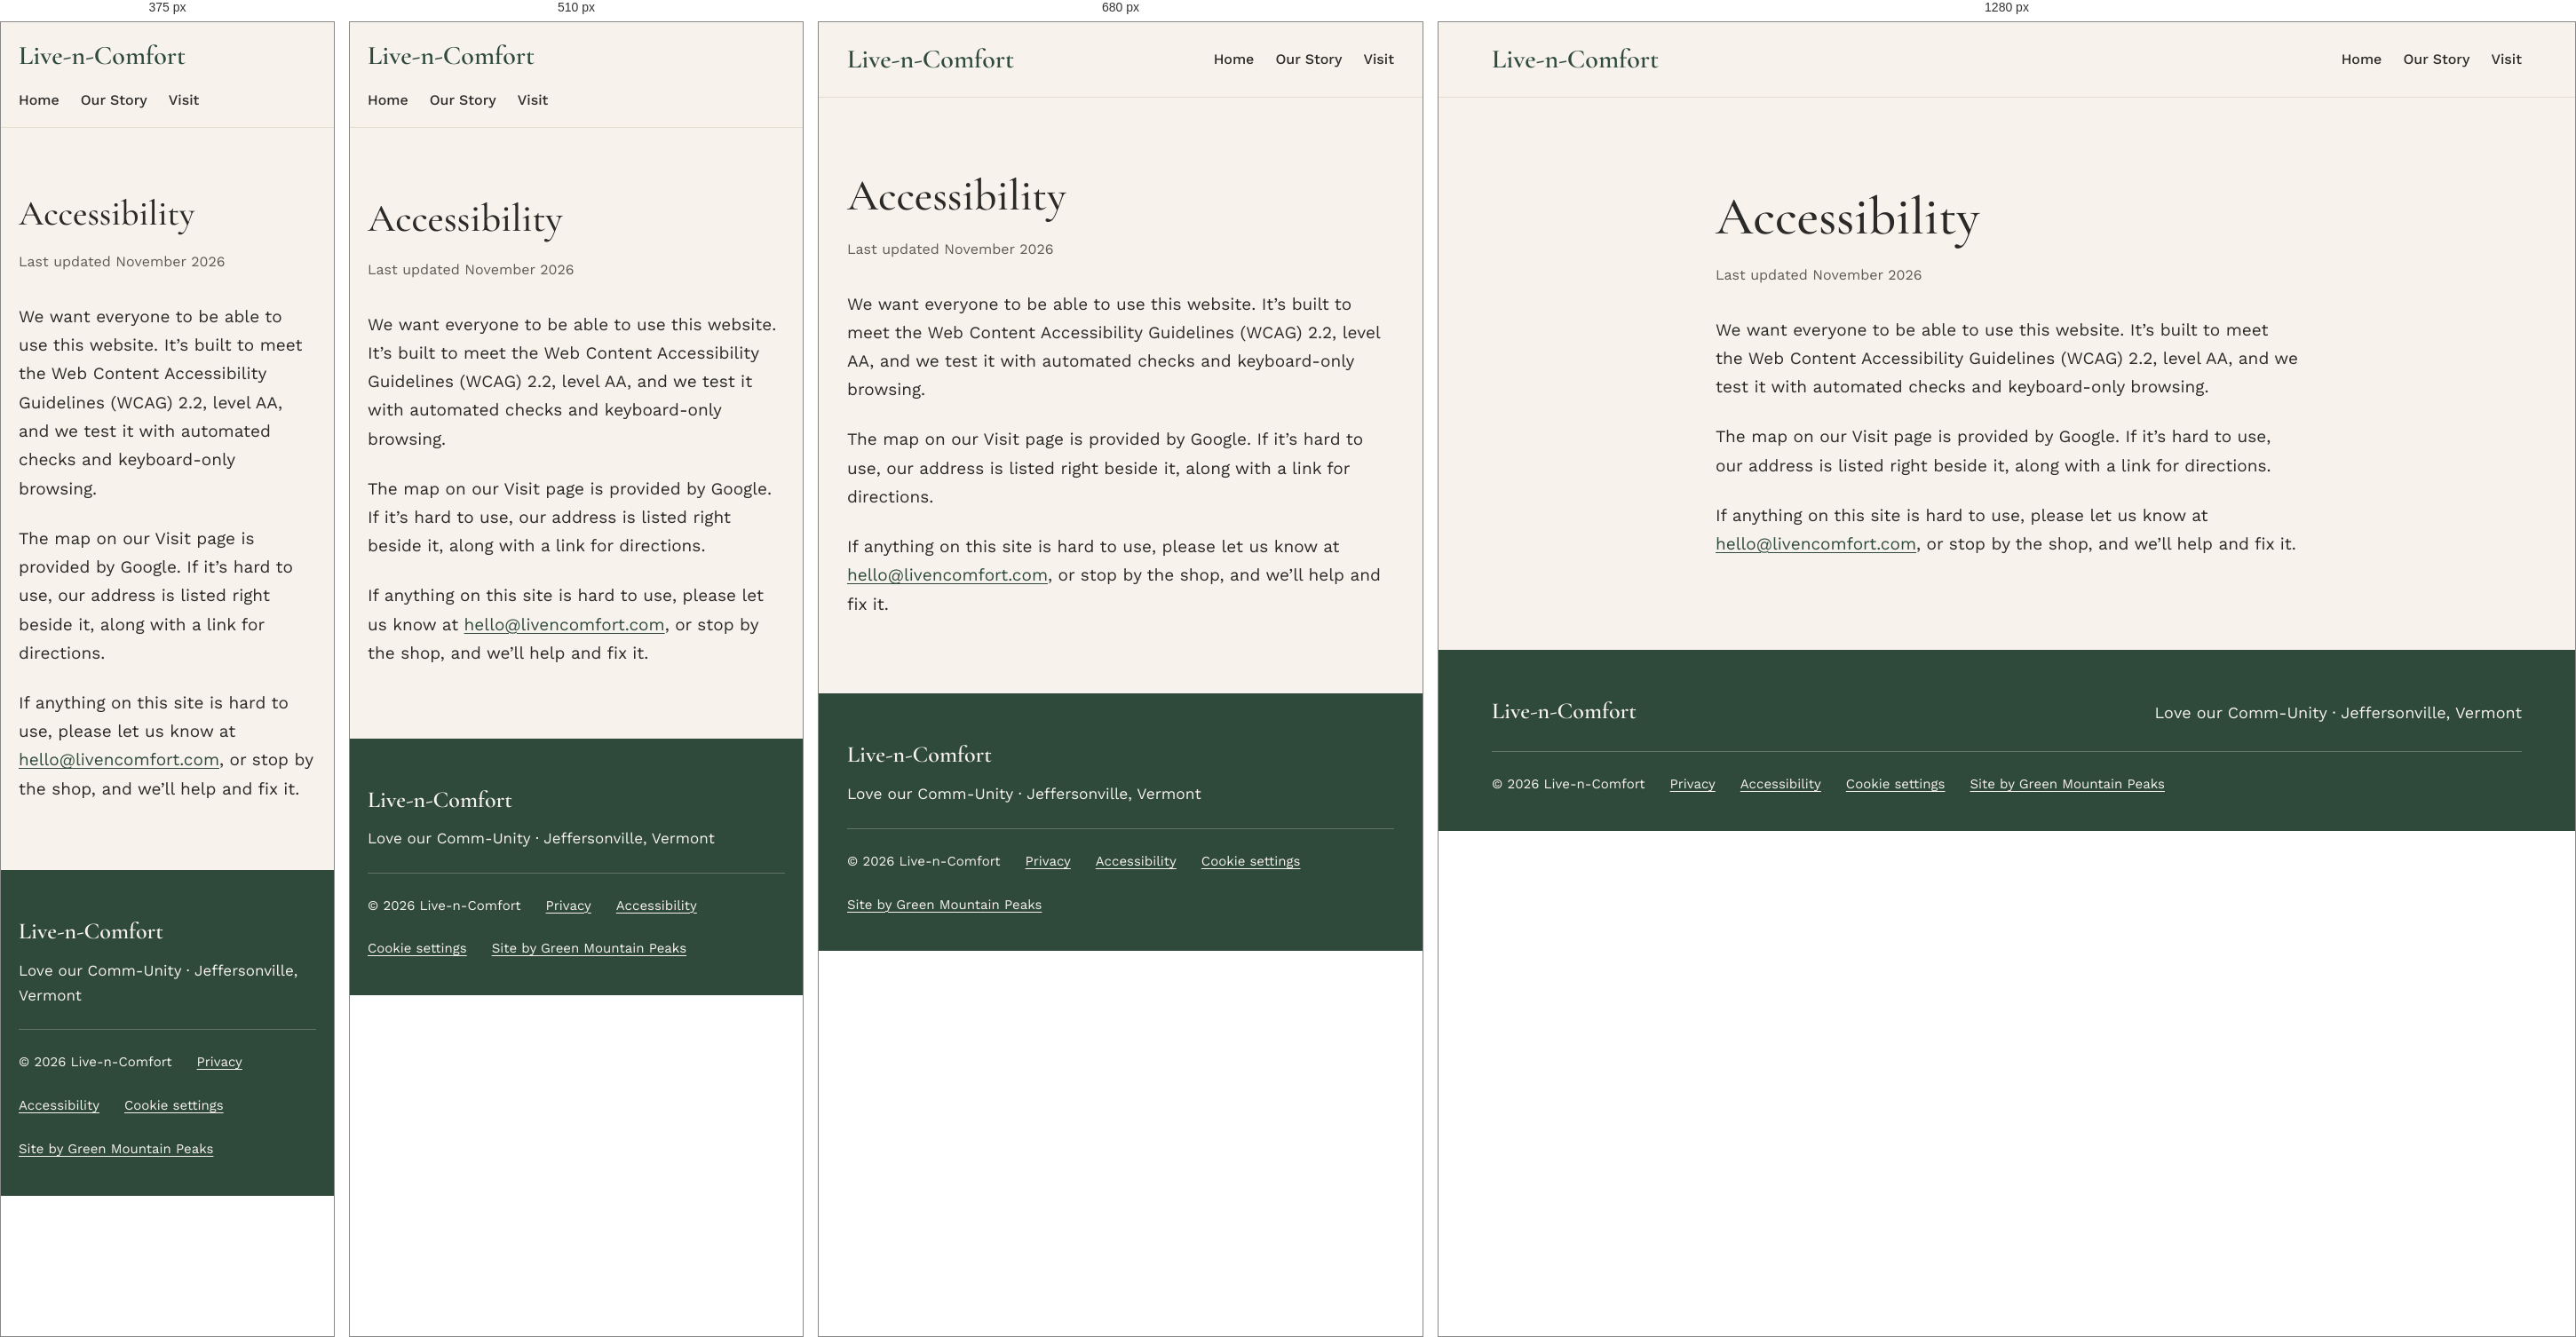
Rendered at 375 px, 510 px, 680 px and 1280 px, left to right.

<!-- file: index.html -->
<!doctype html>
<html lang="en">
<head>
  <meta charset="utf-8">
  <meta name="viewport" content="width=device-width, initial-scale=1">
  <title>Accessibility | Live-n-Comfort</title>
  <meta name="description" content="How the Live-n-Comfort website is built to meet WCAG 2.2 AA, and how to tell us if anything is hard to use.">
  <link rel="canonical" href="https://livencomfort.com/accessibility/">
  <meta name="theme-color" content="#2F4A3A">
  <link rel="icon" href="/images/favicon.svg" type="image/svg+xml">
  <link rel="preload" href="/fonts/cormorant-garamond-latin-500-normal.woff2" as="font" type="font/woff2" crossorigin>
  <link rel="stylesheet" href="/css/site.css?v=2">
  <meta property="og:type" content="website">
  <meta property="og:site_name" content="Live-n-Comfort">
  <meta property="og:title" content="Accessibility | Live-n-Comfort">
  <meta property="og:description" content="How the Live-n-Comfort website is built to meet WCAG 2.2 AA, and how to tell us if anything is hard to use.">
  <meta property="og:url" content="https://livencomfort.com/accessibility/">
  <meta property="og:image" content="https://livencomfort.com/images/og-image.jpg">
  <meta property="og:image:width" content="1200">
  <meta property="og:image:height" content="630">
  <meta property="og:locale" content="en_US">
  <meta name="twitter:card" content="summary_large_image">
  <script src="/js/site.js?v=2" defer></script>
</head>
<body>
  <a class="skip-link" href="#main">Skip to main content</a>

  <header class="site-header">
    <div class="container header-inner">
      <a class="logo" href="/">Live-n-Comfort</a>
      <nav class="site-nav" aria-label="Main">
        <ul class="nav-list">
          <li><a href="/">Home</a></li>
          <li><a href="/our-story/">Our Story</a></li>
          <li><a href="/visit/">Visit</a></li>
          <li><a class="nav-shop" href="/shop/">Shop</a></li>
        </ul>
      </nav>
    </div>
  </header>

  <main id="main" tabindex="-1">
    <section class="section">
      <div class="container simple-page">
        <h1>Accessibility</h1>
        <p class="meta">Last updated November 2026</p>
        <div class="prose">
          <p>We want everyone to be able to use this website. It’s built to meet the Web Content Accessibility Guidelines (WCAG) 2.2, level AA, and we test it with automated checks and keyboard-only browsing.</p>
          <p>The map on our Visit page is provided by Google. If it’s hard to use, our address is listed right beside it, along with a link for directions.</p>
          <p>If anything on this site is hard to use, please let us know at <a href="mailto:hello@livencomfort.com">hello@livencomfort.com</a>, or stop by the shop, and we’ll help and fix it.</p>
        </div>
      </div>
    </section>
  </main>

  <footer class="site-footer">
    <div class="container">
      <div class="footer-top">
        <p class="footer-logo">Live-n-Comfort</p>
        <p>Love our Comm-Unity · Jeffersonville, Vermont</p>
      </div>
      <div class="footer-bottom">
        <p>© 2026 Live-n-Comfort</p>
        <a href="/privacy/">Privacy</a>
        <a href="/accessibility/">Accessibility</a>
        <button type="button" class="footer-link-button" data-cookie-settings>Cookie settings</button>
        <a href="https://greenmountainpeaks.com">Site by Green Mountain Peaks</a>
      </div>
    </div>
  </footer>
</body>
</html>


/* @media block from site.css */
@media (max-width: 600px) {
  :root { --gutter: 20px; }
}

/* @media block from site.css */
@media (max-width: 600px) {
  .header-inner { padding-block: 14px 8px; }
  .site-nav { width: 100%; }
}

/* @media block from site.css */
@media (max-width: 760px) {
  .ph--hero { --ph-h: 360px; }
  .ph--wide { --ph-h: 300px; }
  .ph--feature { --ph-h: 360px; }
}

/* @media block from site.css */
@media (max-width: 900px) {
  .hero,
  .feature { grid-template-columns: 1fr; gap: 36px; }
  .card-grid { grid-template-columns: 1fr; max-width: 560px; margin-inline: auto; }
  .info-grid { grid-template-columns: 1fr 1fr; }
  .insta-grid { grid-template-columns: repeat(2, minmax(0, 1fr)); }
  .visit-grid { grid-template-columns: minmax(0, 1fr); }
}

/* @media block from site.css */
@media (max-width: 760px) {
  .photo-pair { grid-template-columns: 1fr; }
  .info-grid { grid-template-columns: 1fr; gap: 36px; }
  .map-wrap { min-height: 360px; }
  .footer-top { flex-direction: column; }
}

/* @media block from site.css */
@media (max-width: 420px) {
  .btn-row .btn { flex: 1 1 100%; }
  .hours { column-gap: 16px; }
  /* The Visit card is too narrow for day and time side by side, so stack them. */
  .card .hours { grid-template-columns: 1fr; row-gap: 2px; }
  .card .hours dd { margin-bottom: 10px; white-space: normal; }
  .card .hours dd:last-child { margin-bottom: 0; }
  .insta-grid { gap: 12px; }
}